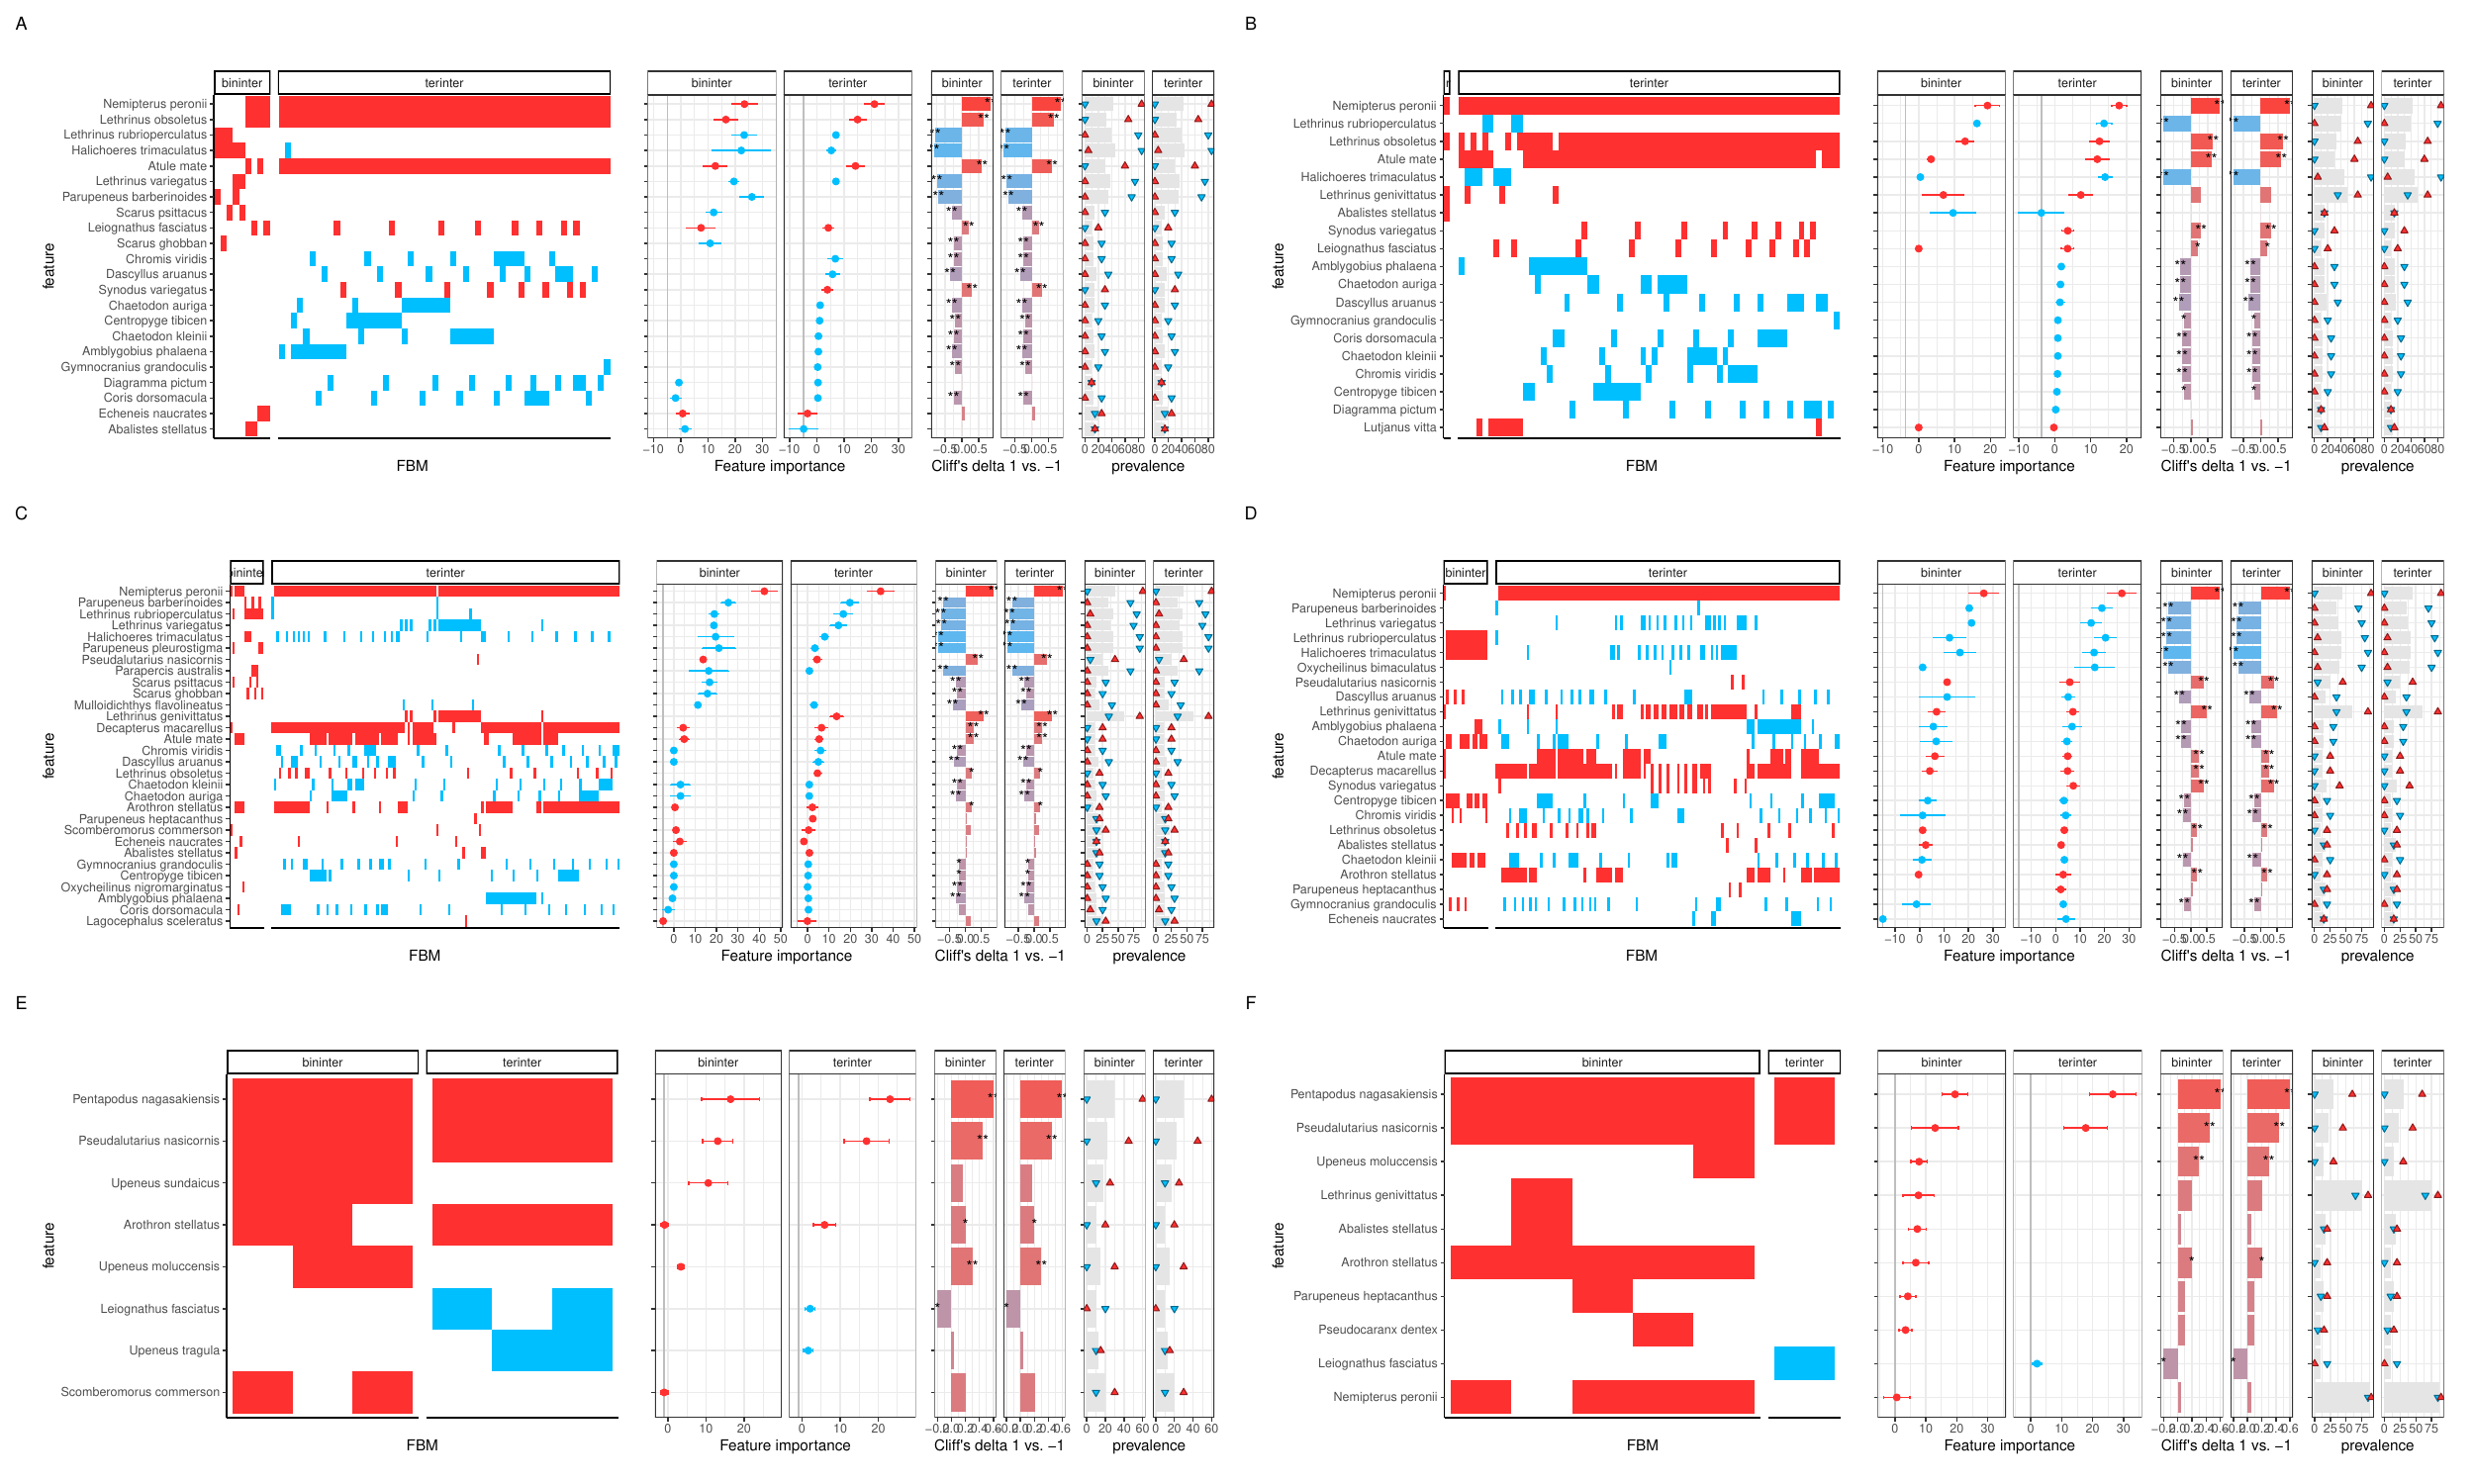

This figure's R source:
library(ggplot2) # for plots
library(gridExtra) # for multiple plots
library(patchwork) # to display multiples graphs in the same figure
library(ggvenn) # to ddisplay venn diagram with color set

dir.create("/data/projects/aime/analyses/bruvs/FigureS3/")

# load indval results
load(file="/data/projects/aime/analyses/metabarcoding/4.data_video_analysis/1.Article_figures/fig2/fig2-B-C-E-F/Indval_output_data/Indval_all_analyses_overall_data_prev_10.Rda")

# load bininter results
load(file="/data/projects/aime/analyses/metabarcoding/4.data_video_analysis/1.Article_figures/fig2/fig2-B-C-E-F/bininter_output_data/bininter_Predomics_all_analyses_overall_data_prev_10.Rda")

### get object for adonis results in all comarison from each algorithm
# Rename variables loaded to diffenriate it with terinter vars
adonis_pred_bininter.bin <- adonis_pred.bin; adonis_pred_bininter.maxn <- adonis_pred.maxn
predout_bininter.bin <- predout.bin; predout_bininter.bin.sub <- predout.bin.sub 
predout_bininter.maxn <- predout.maxn; predout_bininter.maxn.sub <- predout.maxn.sub
# remove loaded variables to avoid override
rm(adonis_pred.bin, adonis_pred.maxn, predout.bin, predout.bin.sub, predout.maxn, predout.maxn.sub)

# load terinter results
load(file="/data/projects/aime/analyses/metabarcoding/4.data_video_analysis/1.Article_figures/fig2/fig2-B-C-E-F/terinter_output_data/terinter_Predomics_all_analyses_overall_data_prev_10.Rda")
# Rename variables loaded to diffenriate it with terinter vars
adonis_pred_terinter.bin <- adonis_pred.bin; adonis_pred_terinter.maxn <- adonis_pred.maxn
predout_terinter.bin <- predout.bin; predout_terinter.bin.sub <- predout.bin.sub
predout_terinter.maxn <- predout.maxn; predout_terinter.maxn.sub <- predout.maxn.sub
# remove loaded variables to avoid override
rm(adonis_pred.bin, adonis_pred.maxn, predout.bin, predout.bin.sub, predout.maxn, predout.maxn.sub)

# initialize a list of adonis objects  
adonis.list <- list(ind.bin= adonis.bin, ind.maxn= adonis.maxn, pred_bin.bin= adonis_pred_bininter.bin, pred_bin.maxn= adonis_pred_bininter.maxn, pred_ter.bin= adonis_pred_terinter.bin, pred_ter.maxn= adonis_pred_terinter.maxn)

# Initialize an empty list to store the results
combined_adonis.list <- list()

# Loop through each element of the adonis.list
for (i in names(adonis.list)) {
  # Append each sub-list to the combined_adonis.list
  combined_adonis.list[[i]] <- do.call(rbind, adonis.list[[i]])
}

# Combine all the sub-lists into one dataframe by row
adonis.df <- do.call(rbind, combined_adonis.list)

# # Rename the "Pr..F." column of adonis.df
colnames(adonis.df)[colnames(adonis.df) == "Pr..F."] <- "pvalue"

# Replace all occurrences of the value 'allSpecies_terinter' or 'allSpecies_bininter' with 'allSpecies' in adonis.df
adonis.df$source[adonis.df$source %in% c('allSpecies_terinter', 'allSpecies_bininter')] <- 'allSpecies'

# computer the ratio between r2 of individual sites comparison and r2 of the community
library(dplyr)
adonis.df <- adonis.df %>%
  group_by(comparison, data) %>%
  dplyr::mutate(
    ratio = round(R2 / R2[source == "allSpecies"])
  ) %>%
  ungroup()

## get object for feature importance comparison of indics species from Indval/Predomics
# remove pval column from indvalout.bin.sub and indvalout.maxn.sub
indvalout.bin.sub <- indvalout.bin.sub[ , !(names(indvalout.bin.sub) %in% "pval")]
indvalout.maxn.sub <- indvalout.maxn.sub[ , !(names(indvalout.maxn.sub) %in% "pval")]

# Replace all occurrences of the value 'presAbs' with 'pres/abs' in indvalout.bin.sub
#indvalout.bin.sub[indvalout.bin.sub == 'presAbs'] <- 'pres/abs'

# initialize a list for all indicator species 
indics_species.list <- list(indval.bin =indvalout.bin.sub, indval.maxn= indvalout.maxn.sub,
                            bininter.bin= predout_bininter.bin.sub, bininter.maxn= predout_bininter.maxn.sub,
                            terinter.bin= predout_terinter.bin.sub, terinter.maxn= predout_terinter.maxn.sub)

# Combine all the sub-lists into one dataframe by row
indics_species.list <- do.call(rbind, indics_species.list)
# Remove row names of indics_species.list
rownames(indics_species.list) <- NULL

# Plot permanova results
adonis.df$colour <- ifelse(adonis.df$pvalue<=0.001,"blue","red")

# remove row of allspecies community before plotting
adonis.df_filt <- adonis.df[adonis.df$source != "allSpecies", ]

## Visualization of predomics results
library(predomics)
## redefine getImportanceFeaturesFBMobjects from predomics package
getImportanceFeaturesFBMobjects <- function (clf_res, X, y, verbose = TRUE, filter.cv.prev = 0, 
                                             scaled.importance = FALSE, k_penalty = 0, k_max = 0) 
{
  mode <- NULL
  if (!(predomics::isExperiment(clf_res))) {
    stop("analyzeLearningFeatures: please provide a valid experiment results!")
  }
  if (clf_res$classifier$params$objective == "cor") {
    mode <- "regression"
  }
  else {
    mode <- "classification"
  }
  if (!is.null(mode)) {
    cat(paste("... Estimating mode: ", mode, "\n"))
  }
  else {
    stop("analyzeImportanceFeatures: mode not founding stopping ...")
  }
  pop <- modelCollectionToPopulation(clf_res$classifier$models)
  if (verbose) 
    print(paste("There are", length(pop), "models in this population"))
  pop <- selectBestPopulation(pop = pop, p = 0.05, k_penalty = k_penalty, k_max = k_max)
  if (verbose) 
    print(paste("There are", length(pop), "models in this population after selection of the best"))
  # if (length(pop) == 1) {
  #   stop("analyzeImportanceFeatures: only one model after filtering. Plot can not be built... returing empty handed.")
  # }
  pop.df <- populationToDataFrame(pop = pop)
  pop.noz <- listOfModelsToDenseCoefMatrix(clf = clf_res$classifier, 
                                           X = X, y = y, list.models = pop)
  if (verbose) 
    print(paste("Pop noz object is created with", nrow(pop.noz), 
                "features and", ncol(pop.noz), "models"))
  fa <- makeFeatureAnnot(pop = pop, X = X, y = y, clf = clf_res$classifier)
  pop.noz <- fa$pop.noz
  pop.noz <- data.frame(pop.noz)
  pop.noz$feature <- rownames(pop.noz)
  pop.noz <- melt(pop.noz)
  pop.noz$learner <- unlist(lapply(strsplit(as.character(pop.noz$variable), 
                                            split = "_"), function(x) {
                                              x[1]
                                            }))
  pop.noz$learner <- paste(pop.noz$learner, clf_res$classifier$params$language, 
                           sep = ".")
  pop.noz$model <- as.character(unlist(lapply(strsplit(as.character(pop.noz$variable), 
                                                       split = "_"), function(x) {
                                                         x[2]
                                                       })))
  pop.noz$value <- factor(pop.noz$value, levels = c(-1, 0, 
                                                    1))
  pop.noz$value <- droplevels(pop.noz$value)
  lr <- list(clf_res)
  names(lr) <- paste(clf_res$classifier$learner, clf_res$classifier$params$language, 
                     sep = ".")
  feat.import <- mergeMeltImportanceCV(list.results = lr, filter.cv.prev = filter.cv.prev, 
                                       min.kfold.nb = FALSE, learner.grep.pattern = "*", nb.top.features = nrow(X), 
                                       feature.selection = NULL, scaled.importance = scaled.importance, 
                                       make.plot = TRUE)
  if (is.null(feat.import)) {
    stop("analyzeImportanceFeatures: no feature importance data found... returning empty handed.")
  }
  if (mode == "regression") {
    featPrevPlot <- plotPrevalence(features = rownames(X), 
                                   X, y = NULL)
  }
  else {
    featPrevPlot <- plotPrevalence(features = rownames(X), 
                                   X, y)
  }
  effSizes.df <- computeEffectSizes(X = X, y = y, mode = mode)
  outlist <- list(featprevFBM = pop.noz, featImp = feat.import$summary, 
                  effectSizes = effSizes.df, featPrevGroups = featPrevPlot$data)
  class(outlist) <- "listFBMfeatures"
  return(outlist)
}

alldatacomparison <- list()

for (i in unique(adonis.df$comparison)){
  alldatacomparison[[i]][['terinter']] = list(maxN= predout_terinter.maxn[[i]], presAbs=predout_terinter.bin[[i]])
  alldatacomparison[[i]][['bininter']] = list(maxN= predout_bininter.maxn[[i]], presAbs=predout_bininter.bin[[i]])
}

video.fmbObj =list()
fbm.plots =list()
library(reshape2)
for (i in unique(adonis.df$comparison)) {
  for (j in c("maxN", "presAbs")){
    for (k in c("bininter", "terinter")) {
      pred.obj=alldatacomparison[[i]][[k]][[j]]
      res_clf=pred.obj$fit
      X= pred.obj$Comp_data$X
      y= pred.obj$Comp_data$y
      video.fmbObj[[i]][[j]][[k]] <- getImportanceFeaturesFBMobjects(clf_res = res_clf, X = t(X), y = y, verbose = TRUE, k_penalty = 0, k_max=0, filter.cv.prev =0)
    }
    fbm.plots[[i]][[j]] <- plotImportanceFeaturesFBMobjects(FBMobjList = video.fmbObj[[i]][[j]], verbose = TRUE, nb.top.features = 100, makeplot = FALSE)
  }
}

# plots FBM + FI + CliffDelta + FeatPrev
#wrap_plots(wrap_elements(fbm.plots[['maxN']]), wrap_elements(fbm.plots[['bin']]), nrow = 2) + plot_annotation(tag_levels = "A")
fbm.plot= wrap_plots(wrap_elements(fbm.plots$BAR_BAY$maxN),
                     wrap_elements(fbm.plots$BAR_BAY$presAbs),
                     wrap_elements(fbm.plots$BAR_LAG$maxN),
                     wrap_elements(fbm.plots$BAR_LAG$presAbs),
                     wrap_elements(fbm.plots$BAY_LAG$maxN),
                     wrap_elements(fbm.plots$BAY_LAG$presAbs), nrow = 3, ncol=2) + plot_annotation(tag_levels = "A")

# save FBM + FI + CliffDelta + FeatPrev for pairwise classification to a pdf
pdf(file="/data/projects/aime/analyses/bruvs/FigureS3/FigS3.pdf", h=15, w=25)
fbm.plot
dev.off()
